Run: headless pygame with SDL's dummy video driver; simulated clock (each Clock.tick advances the game by its frame time, no real sleeping); random seed 0; keys injected as events and as key.get_pressed() state; mouse plan: one left click at the window centre at the start of phase 2, then a move to the lower-right quarter at the start of phase 3.
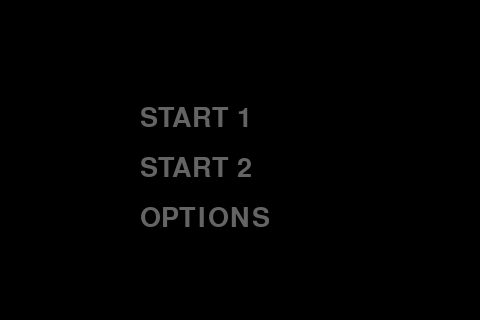
Frame 1 of 1 · flips 1–60 · no input

The pygame program that drew these frames:

# Auther      : Heinz Samuelsson
# Date        : 2015-09-21
# File        : menu_hi_light.py
# Reference   : -
# Description : You should see a window with three grey menu 
#               options on it.  Place the mouse cursor over a menu
#               option and it will become white.
#
# Python ver : 2.7.3 (gcc 4.6.3)

import pygame

class Option:

    hovered = False
    
    def __init__(self, text, pos):
        self.text = text
        self.pos = pos
        self.set_rect()
        self.draw()
            
    def draw(self):
        self.set_rend()
        screen.blit(self.rend, self.rect)
        
    def set_rend(self):
        self.rend = menu_font.render(self.text, True, self.get_color())
        
    def get_color(self):
        if self.hovered:
            return (255, 255, 255)
        else:
            return (100, 100, 100)
        
    def set_rect(self):
        self.set_rend()
        self.rect = self.rend.get_rect()
        self.rect.topleft = self.pos



pygame.init()
screen    = pygame.display.set_mode((480, 320))
menu_font = pygame.font.Font(None, 40)
options   = [Option("START 1", (140, 105)), Option("START 2", (140, 155)),
             Option("OPTIONS", (140, 205))]


simulationRunning = True

while simulationRunning:

    pygame.event.pump()
    screen.fill((0, 0, 0))

    for event in pygame.event.get():
        if event.type == pygame.QUIT:
            simulationRunning = False
        elif event.type == pygame.KEYDOWN:
            simulationRunning = False

    for option in options:
        if option.rect.collidepoint(pygame.mouse.get_pos()):
            option.hovered = True
        else:
            option.hovered = False
        option.draw()

    pygame.display.update()
